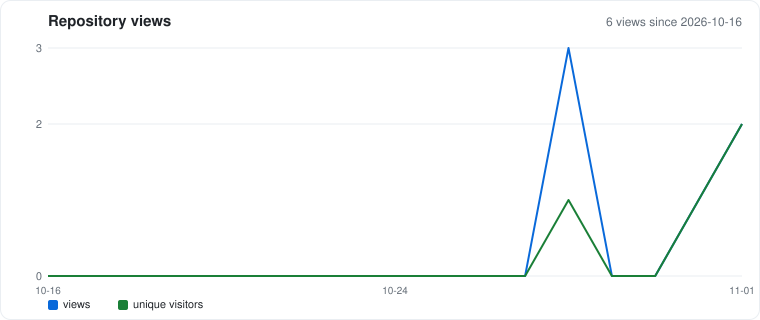

Source data for this figure (header and first rows):
date, views, uniques
2026-10-16, 0, 0
2026-10-17, 0, 0
2026-10-18, 0, 0
2026-10-19, 0, 0
2026-10-20, 0, 0
2026-10-21, 0, 0
2026-10-22, 0, 0
2026-10-23, 0, 0
2026-10-24, 0, 0
2026-10-25, 0, 0
2026-10-26, 0, 0
2026-10-27, 0, 0
2026-10-28, 3, 1
2026-10-29, 0, 0
2026-10-30, 0, 0
2026-10-31, 1, 1
2026-11-01, 2, 2
